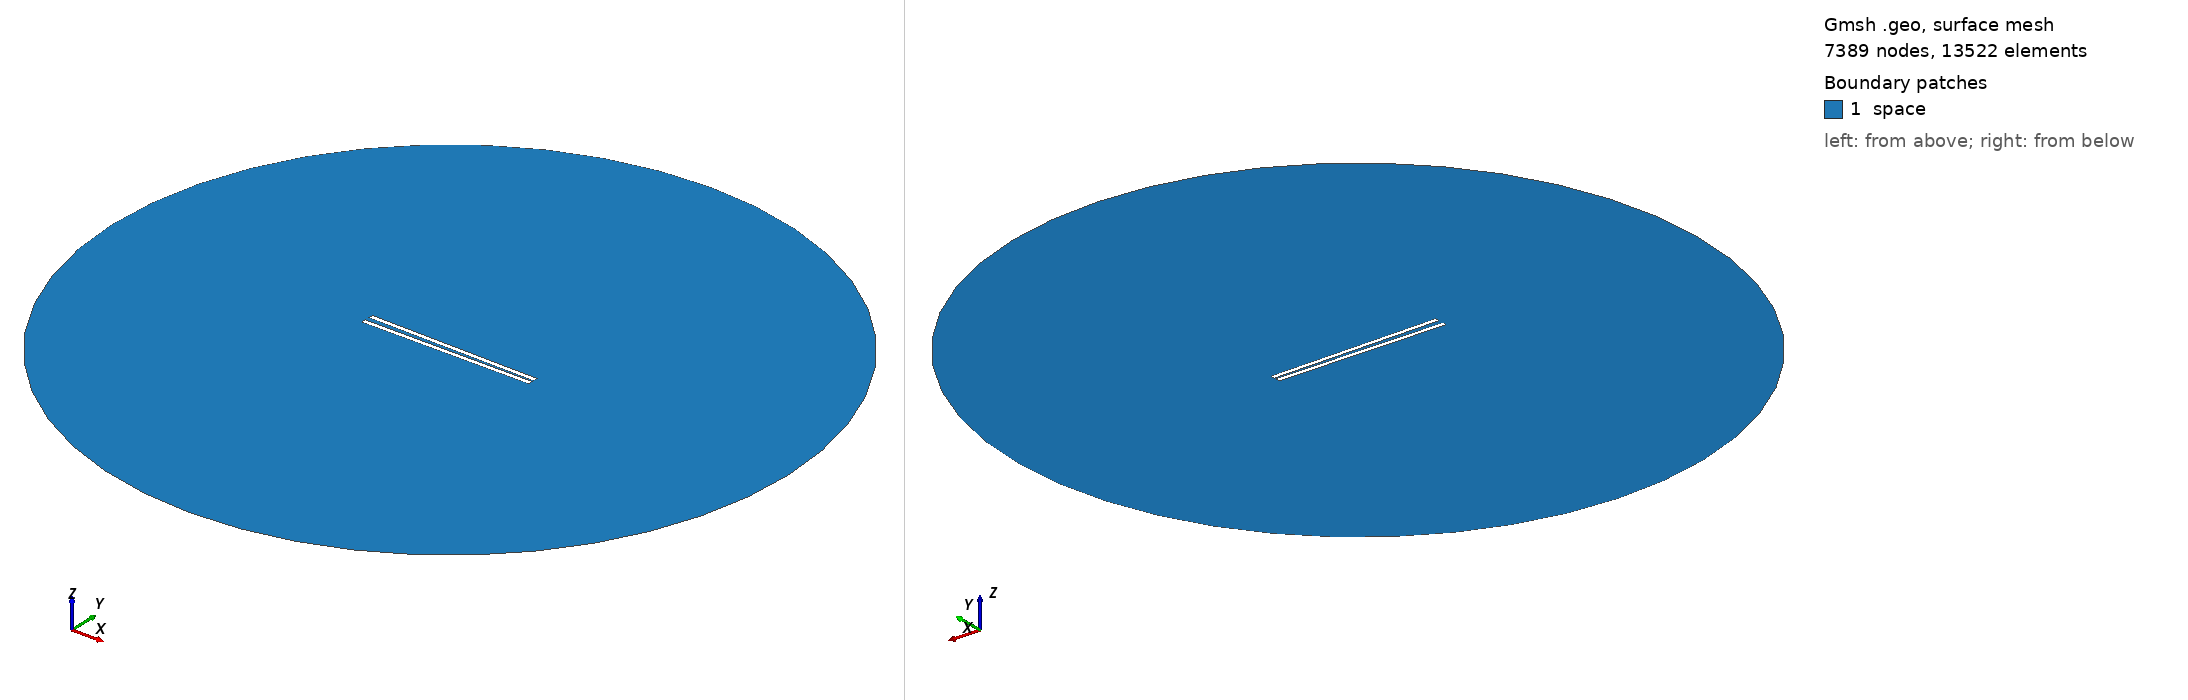

Gmsh geometry script, surface-meshed: 7389 nodes, 13522 surface elements. Boundary patches (legend numbers): 1 space. Left view from above one corner, right view from below the opposite corner. Legend entries are the model's physical surfaces. The drawing asked Gmsh for element sizes between 1% and 20% of the model's largest extent; the script's own settings can give other sizes.

=== 940.geo (drawn) ===
// Set the geometry kernel
SetFactory("OpenCASCADE");

//---------------------------------------
// Rectangles
//---------------------------------------

// Rectangle 1 (top)
Point(1) = {-49.4, 0.9166666666666666, 0, 1.0};
Point(2) = {49.4, 0.9166666666666666, 0, 1.0};
Point(3) = {49.4, 3.716666666666667, 0, 1.0};
Point(4) = {-49.4, 3.716666666666667, 0, 1.0};

Line(1) = {1, 2};
Line(2) = {2, 3};
Line(3) = {3, 4};
Line(4) = {4, 1};

Line Loop(1) = {1, 2, 3, 4};
Plane Surface(1) = {1};

Rotate { {0, 0, 1}, {0,  0.9166666666666666,  0}, -0.017 } {
  Surface{1};
}

// Rectangle 2 (bottom)
Point(5) = {-49.4, -0.9166666666666666, 0, 1.0};
Point(6) = {49.4, -0.9166666666666666, 0, 1.0};
Point(7) = {49.4, -3.716666666666667, 0, 1.0};
Point(8) = {-49.4, -3.716666666666667, 0, 1.0};

Line(5) = {5, 6};
Line(6) = {6, 7};
Line(7) = {7, 8};
Line(8) = {8, 5};

Line Loop(2) = {5, 6, 7, 8};
Plane Surface(2) = {2}; 


//---------------------------------------
// Circle
//---------------------------------------

// Define points
Point(9) = {0, 0, 0};        // Center
Point(10) = {200, 0, 0};     // Start point
Point(11) = {0, 200, 0};     // 90 degrees
Point(12) = {-200, 0, 0};    // 180 degrees
Point(13) = {0, -200, 0};    // 270 degrees

// Define circle arcs (each needs start, center, end)
Circle(9) = {10, 9, 11};
Circle(10) = {11, 9, 12};
Circle(11) = {12, 9, 13};
Circle(12) = {13, 9, 10};

// Define curve loop and surface if needed
Curve Loop(3) = {9, 10, 11, 12};
Surface(3) = {3};

//---------------------------------------
// Define Physical Groups
//---------------------------------------                

//--- Physical Curves
// Physical groups for boundaries
Physical Line("force_segment", 10) = {1};
Physical Line("upper_plate", 11) = {2, 3, 4};
Physical Line("lower_plate", 12) = {5, 6, 7, 8};
Physical Line("boundary", 20) = {9, 10, 11, 12};

// Subtract Rectangles from Circle
BooleanDifference{ Surface{3}; Delete; }{ Surface{1}; Surface{2}; Delete; }
//--- Physical Surfaces
Physical Surface("space", 30) = {3};


//---------------------------------------
// Fine mesh near the plates
//--------------------------------------- 

// Define a distance field for mesh refinement
Field[1] = Distance;
Field[1].CurvesList = {1, 2, 3, 4, 5, 6, 7, 8};  // Rectangle curves
Field[1].NumPointsPerCurve = 200;

c = 0.3;
// Define threshold field to control mesh size based on distance to attractor
Field[2] = Threshold;
Field[2].IField = 1;
Field[2].LcMin = c; // Minimum element size near the attractor
Field[2].LcMax = 100*c;  // Maximum element size away from the attractor
Field[2].DistMin = 0.01;
Field[2].DistMax = 40;

Background Field = 2;

//---------------------------------------
// 6. Generate the Mesh
//---------------------------------------
Mesh 2;  // 2D mesh generation
